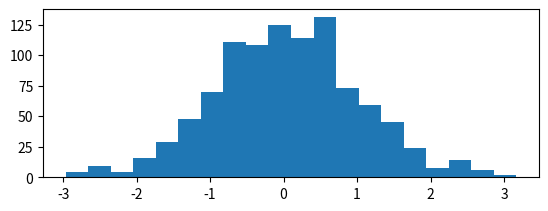

Here is the Python script that generated this plot: (Note: this script raises an exception after producing the figure.)
import numpy as np
import matplotlib.pyplot as plt


mean = 0
sigma = 1

x = mean+sigma*np.random.randn(1000)

plt.subplot(211)
plt.hist(x, 20, normed=1, histtype='bar')
plt.subplot(212)
plt.hist(x, 20, normed=1, histtype='bar', cumulative=True, rwidth=0.8)


plt.show()
